Dataset: cache_384 (GitHub, jaimulhaque/Pneumonia-MultiModel-XAI). Classes: normal, pneumonia.

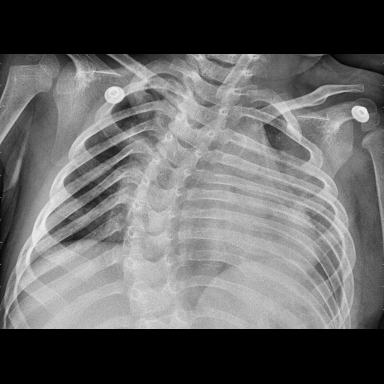
Label: pneumonia

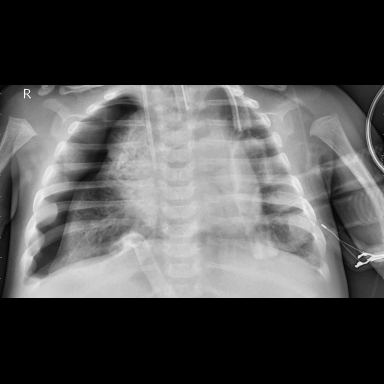
Label: pneumonia

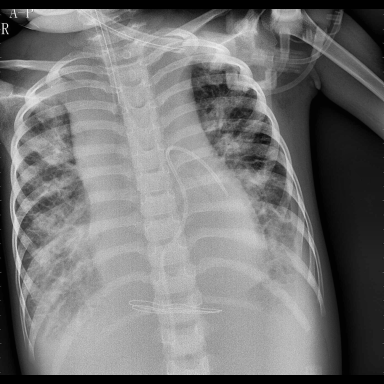
Label: pneumonia

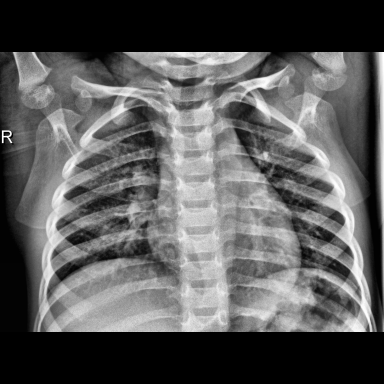
Label: normal

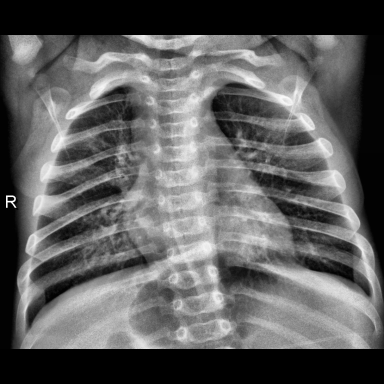
Label: normal

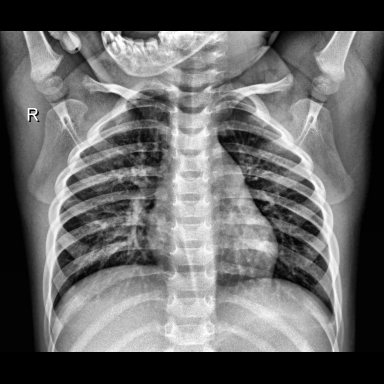
Label: normal
